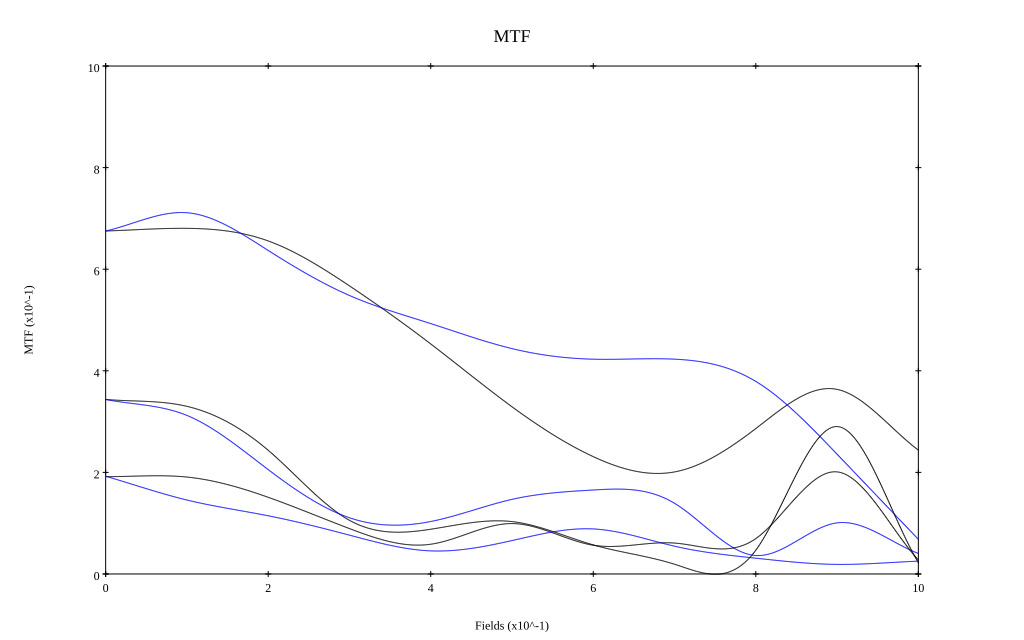

Data behind this chart, as committed beside it:
, 0, 0.1, 0.2, 0.3, 0.4, 0.5, 0.6, 0.7, 0.8, 0.9, 1
10 sag, 0.675, 0.68, 0.656, 0.567, 0.453, 0.329, 0.231, 0.201, 0.286, 0.363, 0.244
10 tan, 0.675, 0.711, 0.637, 0.548, 0.493, 0.444, 0.423, 0.423, 0.379, 0.236, 0.068
30 sag, 0.344, 0.33, 0.243, 0.106, 0.088, 0.103, 0.057, 0.019, 0.047, 0.29, 0.022
30 tan, 0.344, 0.312, 0.205, 0.111, 0.103, 0.147, 0.165, 0.139, 0.036, 0.101, 0.04
50 sag, 0.192, 0.191, 0.151, 0.089, 0.059, 0.099, 0.057, 0.061, 0.07, 0.201, 0.028
50 tan, 0.192, 0.146, 0.115, 0.076, 0.045, 0.066, 0.089, 0.055, 0.031, 0.019, 0.025
